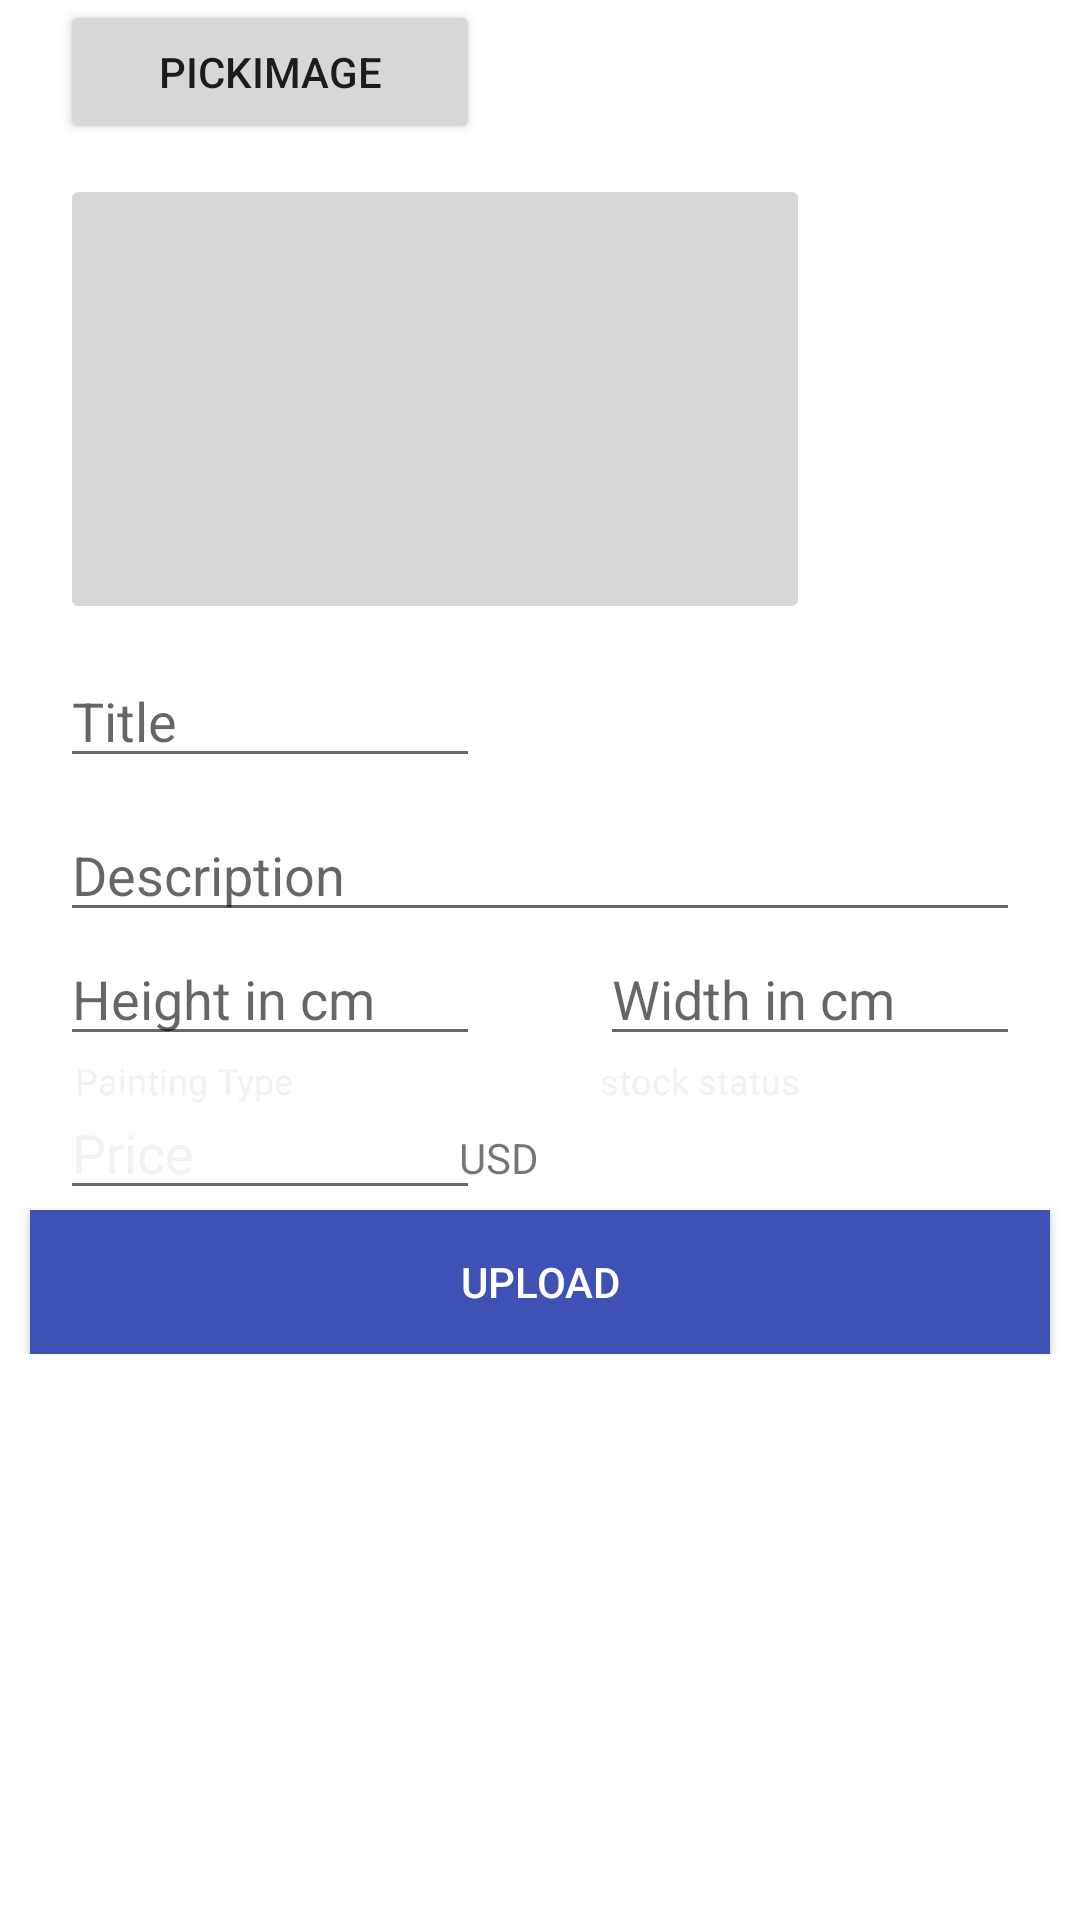

The Android layout XML behind this screen, and the referenced resources:
<!-- AndroidManifest.xml: application theme AppTheme -->
<!-- res/layout/activity_main.xml -->
<?xml version="1.0" encoding="utf-8"?>
<android.support.constraint.ConstraintLayout xmlns:android="http://schemas.android.com/apk/res/android"
    xmlns:app="http://schemas.android.com/apk/res-auto"
    xmlns:tools="http://schemas.android.com/tools"
    android:layout_width="match_parent"
    android:background="@android:color/white"
    android:layout_height="match_parent"
    tools:context="com.example.root.mitha_upload.MainActivity">

    <ScrollView
        android:layout_width="wrap_content"
        android:layout_height="wrap_content">
        <RelativeLayout
            android:layout_width="wrap_content"
            android:layout_height="wrap_content">
            <Button
                android:id="@+id/pick_image"
                android:text="pickimage"
                android:layout_marginLeft="20dp"
                android:layout_marginRight="200dp"
                android:layout_width="match_parent"
                android:layout_height="wrap_content" 
                />



            
            <ImageButton

                android:contentDescription="Gallery Image"
                android:id="@+id/image_file"
                android:layout_below="@id/pick_image"
                android:layout_width="250dp"
                android:layout_marginLeft="20dp"
                android:layout_marginRight="20dp"
                android:layout_marginTop="10dp"

                android:layout_height="150dp"
                />
            <EditText
                android:id="@+id/get_title"
                android:layout_marginTop="10dp"
                android:hint="Title"
                android:inputType="textCapWords"
                android:layout_marginLeft="20dp"
                android:layout_marginRight="200dp"
                android:layout_below="@+id/image_file"
                android:layout_width="match_parent"
                android:layout_height="wrap_content" />

            <EditText
                android:id="@+id/getDescription"
                android:hint="Description"
                android:layout_below="@id/get_title"
                android:layout_marginRight="20dp"
                android:layout_marginTop="10dp"
                android:inputType="textCapSentences"
                android:layout_marginLeft="20dp"
                android:layout_width="match_parent"
                android:layout_height="wrap_content" />
            <EditText
                android:id="@+id/getHeight"
                android:layout_below="@id/getDescription"
                android:layout_width="match_parent"
                android:layout_height="wrap_content"
                android:layout_marginLeft="20dp"
                android:inputType="numberSigned"
                android:hint="Height in cm"
                android:layout_marginRight="200dp"/>
            <EditText
                android:id="@+id/getWidth"
                android:layout_below="@+id/getDescription"
                android:layout_width="match_parent"
                android:layout_height="wrap_content"
                android:inputType="numberSigned"
                android:layout_marginLeft="200dp"
                android:layout_marginRight="20dp"
                android:hint="Width in cm"/>

            <TextView
                android:layout_marginLeft="22dp"
                android:layout_marginRight="200dp"
                android:layout_below="@id/getWidth"
                android:layout_alignBaseline="@+id/getImageType"
                android:text=" Painting Type"
                android:textColor="@color/colorAccent"
                android:textSize="12sp"
                android:layout_width="match_parent"
                android:layout_height="wrap_content" />

         <Spinner
             android:background="@color/colorPrimaryDark"
             android:popupBackground="#ba3131"
             android:soundEffectsEnabled="true"
             android:id="@+id/getImageType"
             android:layout_marginTop="10dp"
             android:layout_below="@+id/getHeight"
             android:layout_width="match_parent"
             android:layout_marginLeft="20dp"
             android:layout_marginRight="200dp"
             android:layout_height="wrap_content">
         </Spinner>

            <TextView
                android:id="@+id/available_label"
                android:layout_marginLeft="200dp"
                android:layout_marginRight="22dp"
                android:layout_below="@id/getWidth"
                android:layout_alignBaseline="@+id/getAvailability"
                android:text="stock status"
                android:textSize="12sp"
                android:textColor="@color/colorAccent"
                android:layout_width="match_parent"
                android:layout_height="wrap_content" />


            <Spinner
android:background="@color/colorPrimaryDark"
                android:popupBackground="#ba3131"
                android:id="@+id/getAvailability"
                android:layout_marginTop="10dp"
                android:layout_below="@+id/getWidth"
                android:layout_width="match_parent"
                android:layout_marginLeft="200dp"
                android:layout_marginRight="20dp"
                android:layout_height="wrap_content">

            </Spinner>

            <EditText
                android:id="@+id/get_price"
                android:layout_below="@+id/getAvailability"
                android:layout_width="match_parent"
                android:layout_height="wrap_content"
                android:inputType="numberSigned"
                android:maxLength="10000"
                android:textColorHint="@color/colorAccent"
                android:layout_marginLeft="20dp"

                android:textColor="@color/colorPrimaryDark"
                android:layout_marginRight="200dp"
                android:hint="Price"/>

            <TextView
                android:layout_marginLeft="153dp"

                android:layout_alignBaseline="@id/get_price"
                android:text="USD"
                android:layout_width="match_parent"
                android:layout_height="match_parent" />
            <Button
                android:layout_marginRight="10dp"
                android:layout_marginLeft="10dp"
                android:background="@color/colorPrimary"
                android:text="Upload"
                android:textColor="@android:color/white"
                android:id="@+id/submit_button"
                android:layout_below="@+id/get_price"
                android:layout_width="match_parent"
                android:layout_height="wrap_content" 
                />

        </RelativeLayout>
    </ScrollView>

</android.support.constraint.ConstraintLayout>
<!-- resources referenced by this layout -->
<resources>
  <color name="colorAccent">#f4f1f2</color>
  <color name="colorPrimary">#3F51B5</color>
  <color name="colorPrimaryDark">#303F9F</color>
  <style name="AppTheme" parent="Theme.AppCompat.Light.DarkActionBar">
          
          <item name="colorPrimary">@color/colorPrimary</item>
          <item name="colorPrimaryDark">@color/colorPrimaryDark</item>
          <item name="colorAccent">@color/colorAccent</item>
  
  
  
      </style>
</resources>
